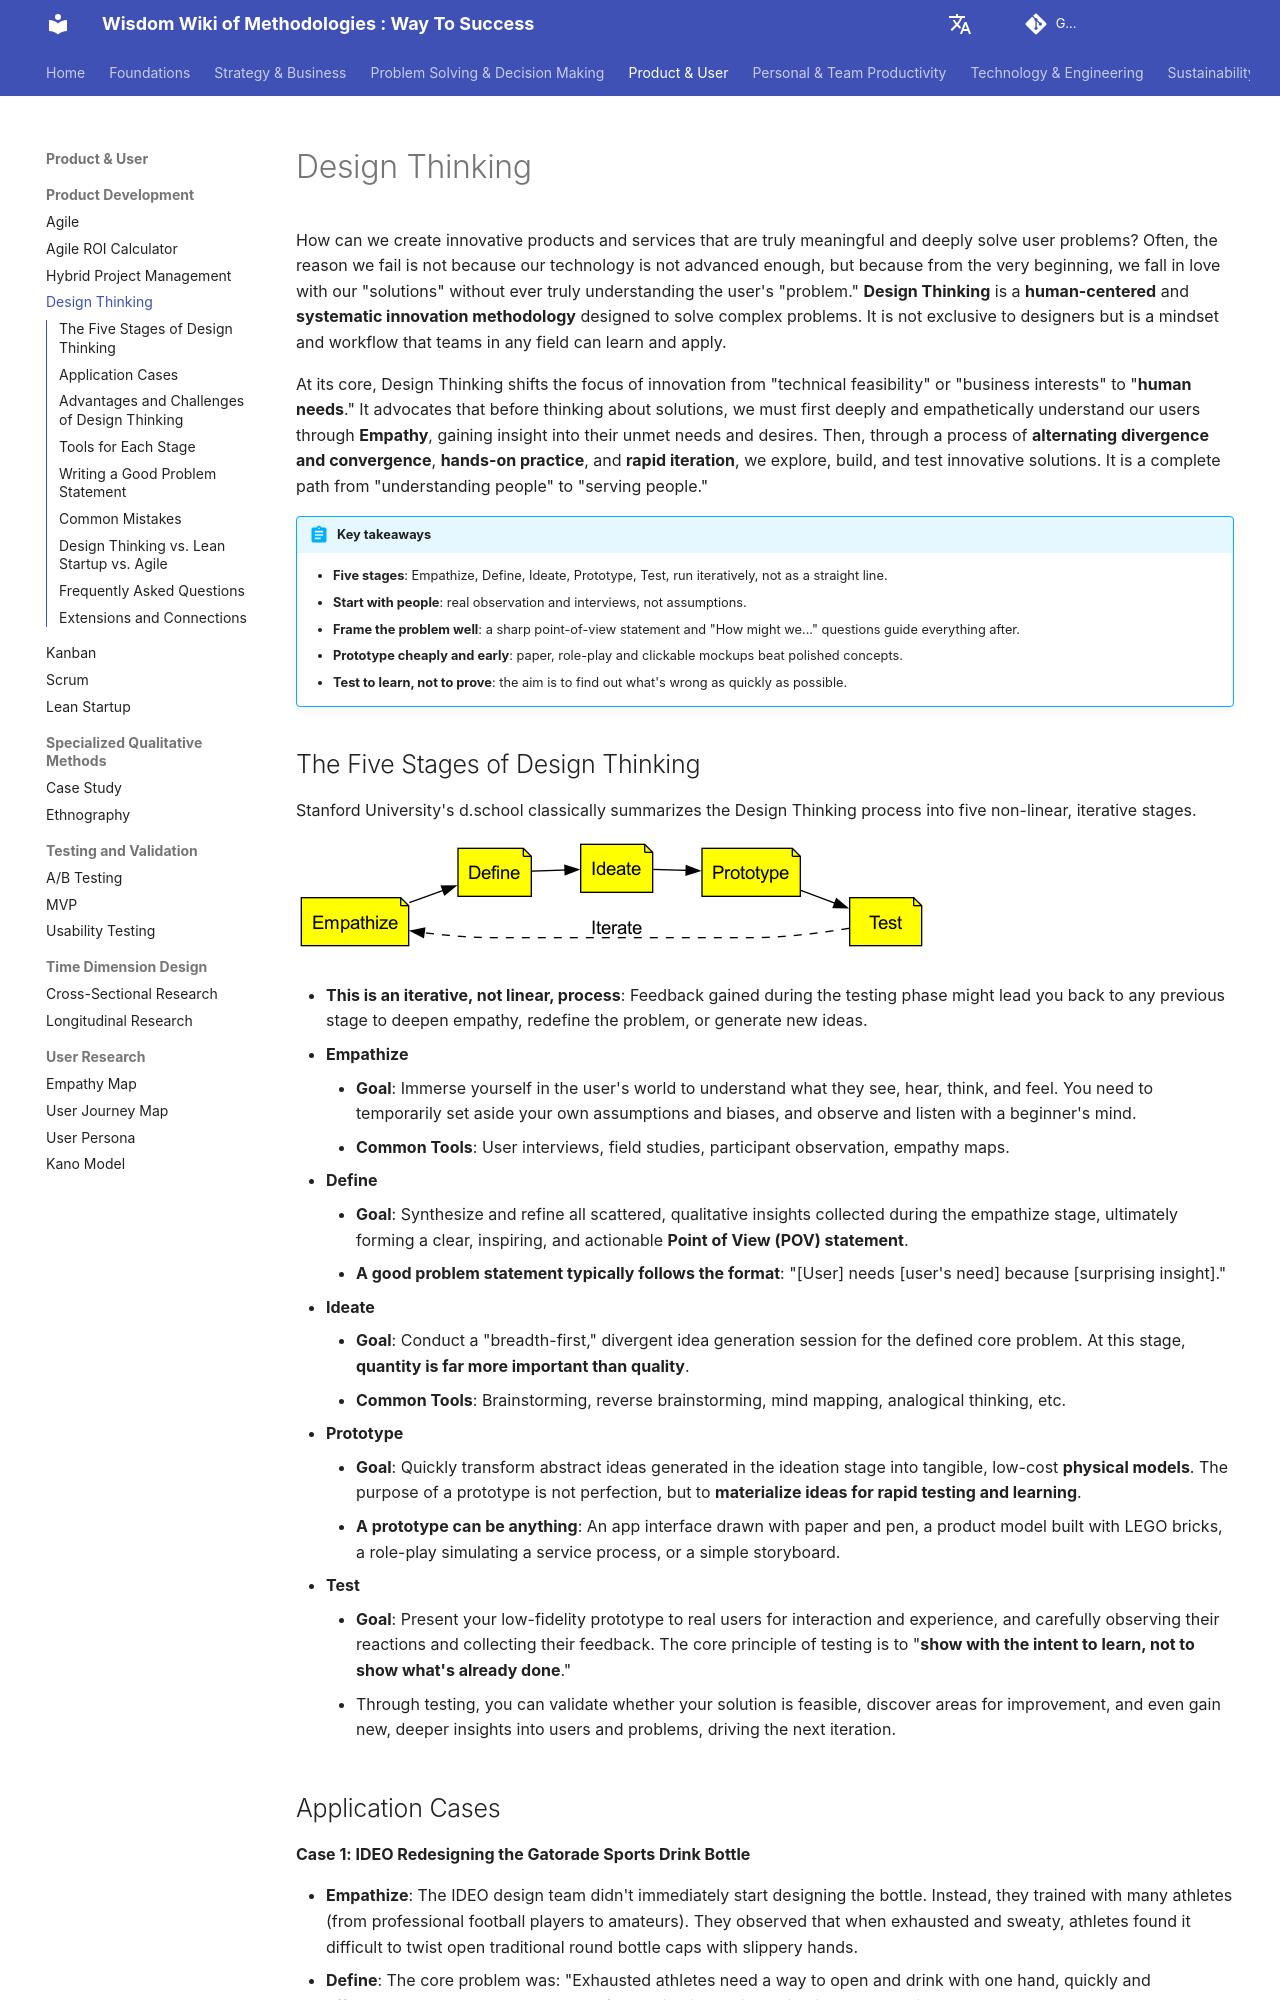

repository: mayunlei/methodologywiki · page: en/Product & User/product_development/Design-Thinking-Tutorial-en/index.html · generator: mkdocs

---
title: "Design Thinking: 5 Stages, Examples, Tools and Common Mistakes"
description: "Design thinking is a human-centered, iterative approach to solving problems through empathize, define, ideate, prototype and test. Learn what happens in each stage, key tools, how-might-we questions, examples like IDEO's work and mistakes to avoid."
---

# Design Thinking

How can we create innovative products and services that are truly meaningful and deeply solve user problems? Often, the reason we fail is not because our technology is not advanced enough, but because from the very beginning, we fall in love with our "solutions" without ever truly understanding the user's "problem." **Design Thinking** is a **human-centered** and **systematic innovation methodology** designed to solve complex problems. It is not exclusive to designers but is a mindset and workflow that teams in any field can learn and apply.

At its core, Design Thinking shifts the focus of innovation from "technical feasibility" or "business interests" to "**human needs**." It advocates that before thinking about solutions, we must first deeply and empathetically understand our users through **Empathy**, gaining insight into their unmet needs and desires. Then, through a process of **alternating divergence and convergence**, **hands-on practice**, and **rapid iteration**, we explore, build, and test innovative solutions. It is a complete path from "understanding people" to "serving people."

!!! abstract "Key takeaways"

    - **Five stages**: Empathize, Define, Ideate, Prototype, Test, run iteratively, not as a straight line.
    - **Start with people**: real observation and interviews, not assumptions.
    - **Frame the problem well**: a sharp point-of-view statement and "How might we..." questions guide everything after.
    - **Prototype cheaply and early**: paper, role-play and clickable mockups beat polished concepts.
    - **Test to learn, not to prove**: the aim is to find out what's wrong as quickly as possible.

## The Five Stages of Design Thinking

Stanford University's d.school classically summarizes the Design Thinking process into five non-linear, iterative stages.

![The Five Stages of Design Thinking (d.school Model)](./Design-Thinking-Tutorial-en-diagram.png)

<!-- mermaid 源文件：Design-Thinking-Tutorial-en-mermaid-src-1.mmd -->

*   **This is an iterative, not linear, process**: Feedback gained during the testing phase might lead you back to any previous stage to deepen empathy, redefine the problem, or generate new ideas.

1.  **Empathize**
    *   **Goal**: Immerse yourself in the user's world to understand what they see, hear, think, and feel. You need to temporarily set aside your own assumptions and biases, and observe and listen with a beginner's mind.
    *   **Common Tools**: User interviews, field studies, participant observation, empathy maps.

2.  **Define**
    *   **Goal**: Synthesize and refine all scattered, qualitative insights collected during the empathize stage, ultimately forming a clear, inspiring, and actionable **Point of View (POV) statement**.
    *   **A good problem statement typically follows the format**: "[User] needs [user's need] because [surprising insight]."

3.  **Ideate**
    *   **Goal**: Conduct a "breadth-first," divergent idea generation session for the defined core problem. At this stage, **quantity is far more important than quality**.
    *   **Common Tools**: Brainstorming, reverse brainstorming, mind mapping, analogical thinking, etc.

4.  **Prototype**
    *   **Goal**: Quickly transform abstract ideas generated in the ideation stage into tangible, low-cost **physical models**. The purpose of a prototype is not perfection, but to **materialize ideas for rapid testing and learning**.
    *   **A prototype can be anything**: An app interface drawn with paper and pen, a product model built with LEGO bricks, a role-play simulating a service process, or a simple storyboard.

5.  **Test**
    *   **Goal**: Present your low-fidelity prototype to real users for interaction and experience, and carefully observing their reactions and collecting their feedback. The core principle of testing is to "**show with the intent to learn, not to show what's already done**."
    *   Through testing, you can validate whether your solution is feasible, discover areas for improvement, and even gain new, deeper insights into users and problems, driving the next iteration.
